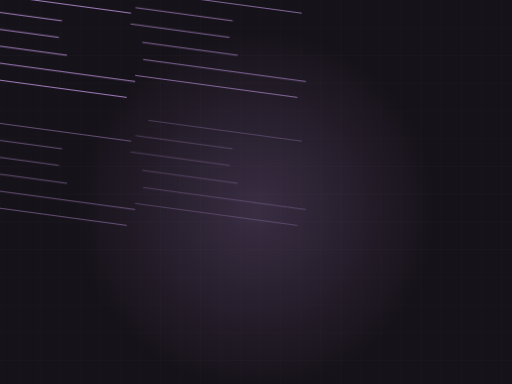
t = 0.00 s
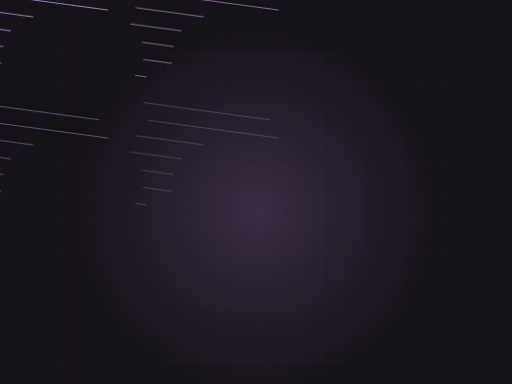
t = 1.85 s
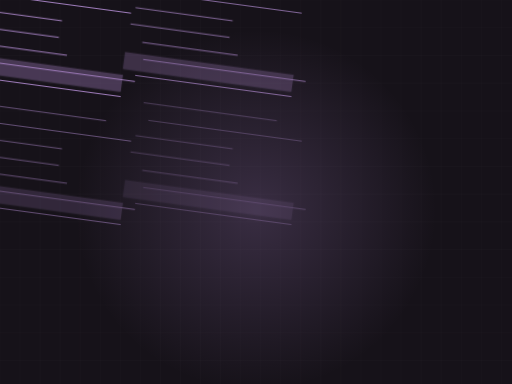
t = 3.35 s
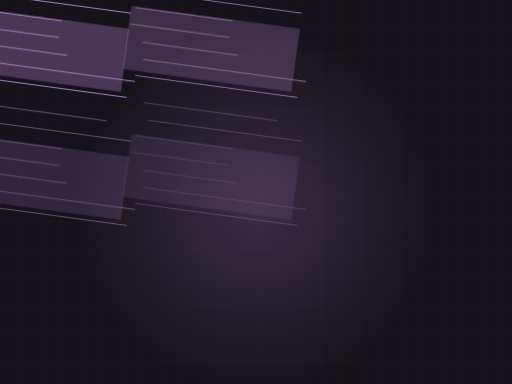
t = 4.95 s
t = 6.26 s: frame unchanged from t = 4.95 s, image omitted
t = 8.16 s: frame unchanged from t = 4.95 s, image omitted

The animated SVG that drew these frames (rendered in a browser with its animation timeline set to each time). Animation: 2 CSS @keyframes rules; frames cover the first 8.16 s, repeats indefinitely.

<svg xmlns="http://www.w3.org/2000/svg" viewBox="0 0 1200 900" width="1200" height="900" role="img" aria-label="gc motion graphic"><style>.rise{transform-origin:center bottom;animation:rs 10.01s ease-in-out infinite}@keyframes rs{0%,16%{transform:scaleY(0)}48%{transform:scaleY(1)}86%{transform:scaleY(1);opacity:.34}96%,100%{opacity:0}}.dw{stroke-dasharray:100;stroke-dashoffset:100;animation:dw 10.01s ease-in-out infinite}@keyframes dw{0%{stroke-dashoffset:100}22%{stroke-dashoffset:0}100%{stroke-dashoffset:0}}@media (prefers-reduced-motion: reduce){*{animation:none!important}.dw{stroke-dashoffset:0!important}.st,.rise,.rg,.sw,.ln{opacity:1!important;transform:none!important}}/*rest-state*/.dw{stroke-dashoffset:0}.rise{opacity:0.34}</style><rect width="1200" height="900" fill="#161219"/><line x1="0" y1="0" x2="0" y2="900" stroke="#f7f4f9" stroke-width="1" opacity=".03"/><line x1="47" y1="0" x2="47" y2="900" stroke="#f7f4f9" stroke-width="1" opacity=".03"/><line x1="94" y1="0" x2="94" y2="900" stroke="#f7f4f9" stroke-width="1" opacity=".03"/><line x1="141" y1="0" x2="141" y2="900" stroke="#f7f4f9" stroke-width="1" opacity=".03"/><line x1="188" y1="0" x2="188" y2="900" stroke="#f7f4f9" stroke-width="1" opacity=".03"/><line x1="235" y1="0" x2="235" y2="900" stroke="#f7f4f9" stroke-width="1" opacity=".03"/><line x1="282" y1="0" x2="282" y2="900" stroke="#f7f4f9" stroke-width="1" opacity=".03"/><line x1="329" y1="0" x2="329" y2="900" stroke="#f7f4f9" stroke-width="1" opacity=".03"/><line x1="376" y1="0" x2="376" y2="900" stroke="#f7f4f9" stroke-width="1" opacity=".03"/><line x1="423" y1="0" x2="423" y2="900" stroke="#f7f4f9" stroke-width="1" opacity=".03"/><line x1="470" y1="0" x2="470" y2="900" stroke="#f7f4f9" stroke-width="1" opacity=".03"/><line x1="517" y1="0" x2="517" y2="900" stroke="#f7f4f9" stroke-width="1" opacity=".03"/><line x1="564" y1="0" x2="564" y2="900" stroke="#f7f4f9" stroke-width="1" opacity=".03"/><line x1="611" y1="0" x2="611" y2="900" stroke="#f7f4f9" stroke-width="1" opacity=".03"/><line x1="658" y1="0" x2="658" y2="900" stroke="#f7f4f9" stroke-width="1" opacity=".03"/><line x1="705" y1="0" x2="705" y2="900" stroke="#f7f4f9" stroke-width="1" opacity=".03"/><line x1="752" y1="0" x2="752" y2="900" stroke="#f7f4f9" stroke-width="1" opacity=".03"/><line x1="799" y1="0" x2="799" y2="900" stroke="#f7f4f9" stroke-width="1" opacity=".03"/><line x1="846" y1="0" x2="846" y2="900" stroke="#f7f4f9" stroke-width="1" opacity=".03"/><line x1="893" y1="0" x2="893" y2="900" stroke="#f7f4f9" stroke-width="1" opacity=".03"/><line x1="940" y1="0" x2="940" y2="900" stroke="#f7f4f9" stroke-width="1" opacity=".03"/><line x1="987" y1="0" x2="987" y2="900" stroke="#f7f4f9" stroke-width="1" opacity=".03"/><line x1="1034" y1="0" x2="1034" y2="900" stroke="#f7f4f9" stroke-width="1" opacity=".03"/><line x1="1081" y1="0" x2="1081" y2="900" stroke="#f7f4f9" stroke-width="1" opacity=".03"/><line x1="1128" y1="0" x2="1128" y2="900" stroke="#f7f4f9" stroke-width="1" opacity=".03"/><line x1="1175" y1="0" x2="1175" y2="900" stroke="#f7f4f9" stroke-width="1" opacity=".03"/><line x1="0" y1="0" x2="1200" y2="0" stroke="#f7f4f9" stroke-width="1" opacity=".03"/><line x1="0" y1="65" x2="1200" y2="65" stroke="#f7f4f9" stroke-width="1" opacity=".03"/><line x1="0" y1="130" x2="1200" y2="130" stroke="#f7f4f9" stroke-width="1" opacity=".03"/><line x1="0" y1="195" x2="1200" y2="195" stroke="#f7f4f9" stroke-width="1" opacity=".03"/><line x1="0" y1="260" x2="1200" y2="260" stroke="#f7f4f9" stroke-width="1" opacity=".03"/><line x1="0" y1="325" x2="1200" y2="325" stroke="#f7f4f9" stroke-width="1" opacity=".03"/><line x1="0" y1="390" x2="1200" y2="390" stroke="#f7f4f9" stroke-width="1" opacity=".03"/><line x1="0" y1="455" x2="1200" y2="455" stroke="#f7f4f9" stroke-width="1" opacity=".03"/><line x1="0" y1="520" x2="1200" y2="520" stroke="#f7f4f9" stroke-width="1" opacity=".03"/><line x1="0" y1="585" x2="1200" y2="585" stroke="#f7f4f9" stroke-width="1" opacity=".03"/><line x1="0" y1="650" x2="1200" y2="650" stroke="#f7f4f9" stroke-width="1" opacity=".03"/><line x1="0" y1="715" x2="1200" y2="715" stroke="#f7f4f9" stroke-width="1" opacity=".03"/><line x1="0" y1="780" x2="1200" y2="780" stroke="#f7f4f9" stroke-width="1" opacity=".03"/><line x1="0" y1="845" x2="1200" y2="845" stroke="#f7f4f9" stroke-width="1" opacity=".03"/><defs><radialGradient id="g"><stop offset="0%" stop-color="#b58ed6" stop-opacity=".22"/><stop offset="100%" stop-color="#b58ed6" stop-opacity="0"/></radialGradient></defs><circle cx="600" cy="492" r="423" fill="url(#g)"/><g opacity="0.90" transform="translate(-200,-150) scale(.5) rotate(7.73 600 460)"><clipPath id="cl"><rect x="200" y="380" width="800" height="300" rx="6"/></clipPath><g clip-path="url(#cl)"><rect class="rise" x="200" y="380" width="800" height="300" fill="#b58ed6" opacity=".34"/></g><path class="dw" d="M239,228 L868,228" pathLength="100" stroke="#b58ed6" stroke-width="4.5" fill="none" stroke-linejoin="round" style="animation-delay:0.00s"/><path class="dw" d="M272,307 L997,307" pathLength="100" stroke="#b58ed6" stroke-width="4.5" fill="none" stroke-linejoin="round" style="animation-delay:0.24s"/><path class="dw" d="M222,386 L681,386" pathLength="100" stroke="#b58ed6" stroke-width="4.5" fill="none" stroke-linejoin="round" style="animation-delay:0.48s"/><path class="dw" d="M209,465 L677,465" pathLength="100" stroke="#b58ed6" stroke-width="4.5" fill="none" stroke-linejoin="round" style="animation-delay:0.73s"/><path class="dw" d="M275,543 L726,543" pathLength="100" stroke="#b58ed6" stroke-width="4.5" fill="none" stroke-linejoin="round" style="animation-delay:0.97s"/><path class="dw" d="M290,622 L1059,622" pathLength="100" stroke="#b58ed6" stroke-width="4.5" fill="none" stroke-linejoin="round" style="animation-delay:1.21s"/><path class="dw" d="M263,701 L1030,701" pathLength="100" stroke="#b58ed6" stroke-width="4.5" fill="none" stroke-linejoin="round" style="animation-delay:1.45s"/></g><g opacity="0.70" transform="translate(200,-150) scale(.5) rotate(7.73 600 460)"><clipPath id="cl"><rect x="200" y="380" width="800" height="300" rx="6"/></clipPath><g clip-path="url(#cl)"><rect class="rise" x="200" y="380" width="800" height="300" fill="#b58ed6" opacity=".34"/></g><path class="dw" d="M239,228 L868,228" pathLength="100" stroke="#b58ed6" stroke-width="4.5" fill="none" stroke-linejoin="round" style="animation-delay:0.00s"/><path class="dw" d="M272,307 L997,307" pathLength="100" stroke="#b58ed6" stroke-width="4.5" fill="none" stroke-linejoin="round" style="animation-delay:0.24s"/><path class="dw" d="M222,386 L681,386" pathLength="100" stroke="#b58ed6" stroke-width="4.5" fill="none" stroke-linejoin="round" style="animation-delay:0.48s"/><path class="dw" d="M209,465 L677,465" pathLength="100" stroke="#b58ed6" stroke-width="4.5" fill="none" stroke-linejoin="round" style="animation-delay:0.73s"/><path class="dw" d="M275,543 L726,543" pathLength="100" stroke="#b58ed6" stroke-width="4.5" fill="none" stroke-linejoin="round" style="animation-delay:0.97s"/><path class="dw" d="M290,622 L1059,622" pathLength="100" stroke="#b58ed6" stroke-width="4.5" fill="none" stroke-linejoin="round" style="animation-delay:1.21s"/><path class="dw" d="M263,701 L1030,701" pathLength="100" stroke="#b58ed6" stroke-width="4.5" fill="none" stroke-linejoin="round" style="animation-delay:1.45s"/></g><g opacity="0.50" transform="translate(-200,150) scale(.5) rotate(7.73 600 460)"><clipPath id="cl"><rect x="200" y="380" width="800" height="300" rx="6"/></clipPath><g clip-path="url(#cl)"><rect class="rise" x="200" y="380" width="800" height="300" fill="#b58ed6" opacity=".34"/></g><path class="dw" d="M239,228 L868,228" pathLength="100" stroke="#b58ed6" stroke-width="4.5" fill="none" stroke-linejoin="round" style="animation-delay:0.00s"/><path class="dw" d="M272,307 L997,307" pathLength="100" stroke="#b58ed6" stroke-width="4.5" fill="none" stroke-linejoin="round" style="animation-delay:0.24s"/><path class="dw" d="M222,386 L681,386" pathLength="100" stroke="#b58ed6" stroke-width="4.5" fill="none" stroke-linejoin="round" style="animation-delay:0.48s"/><path class="dw" d="M209,465 L677,465" pathLength="100" stroke="#b58ed6" stroke-width="4.5" fill="none" stroke-linejoin="round" style="animation-delay:0.73s"/><path class="dw" d="M275,543 L726,543" pathLength="100" stroke="#b58ed6" stroke-width="4.5" fill="none" stroke-linejoin="round" style="animation-delay:0.97s"/><path class="dw" d="M290,622 L1059,622" pathLength="100" stroke="#b58ed6" stroke-width="4.5" fill="none" stroke-linejoin="round" style="animation-delay:1.21s"/><path class="dw" d="M263,701 L1030,701" pathLength="100" stroke="#b58ed6" stroke-width="4.5" fill="none" stroke-linejoin="round" style="animation-delay:1.45s"/></g><g opacity="0.30" transform="translate(200,150) scale(.5) rotate(7.73 600 460)"><clipPath id="cl"><rect x="200" y="380" width="800" height="300" rx="6"/></clipPath><g clip-path="url(#cl)"><rect class="rise" x="200" y="380" width="800" height="300" fill="#b58ed6" opacity=".34"/></g><path class="dw" d="M239,228 L868,228" pathLength="100" stroke="#b58ed6" stroke-width="4.5" fill="none" stroke-linejoin="round" style="animation-delay:0.00s"/><path class="dw" d="M272,307 L997,307" pathLength="100" stroke="#b58ed6" stroke-width="4.5" fill="none" stroke-linejoin="round" style="animation-delay:0.24s"/><path class="dw" d="M222,386 L681,386" pathLength="100" stroke="#b58ed6" stroke-width="4.5" fill="none" stroke-linejoin="round" style="animation-delay:0.48s"/><path class="dw" d="M209,465 L677,465" pathLength="100" stroke="#b58ed6" stroke-width="4.5" fill="none" stroke-linejoin="round" style="animation-delay:0.73s"/><path class="dw" d="M275,543 L726,543" pathLength="100" stroke="#b58ed6" stroke-width="4.5" fill="none" stroke-linejoin="round" style="animation-delay:0.97s"/><path class="dw" d="M290,622 L1059,622" pathLength="100" stroke="#b58ed6" stroke-width="4.5" fill="none" stroke-linejoin="round" style="animation-delay:1.21s"/><path class="dw" d="M263,701 L1030,701" pathLength="100" stroke="#b58ed6" stroke-width="4.5" fill="none" stroke-linejoin="round" style="animation-delay:1.45s"/></g></svg>
